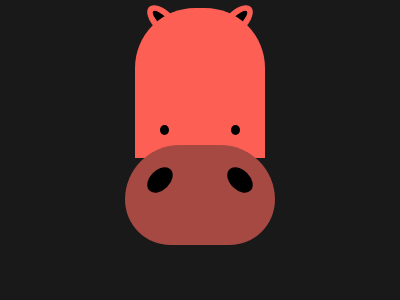

Recreate this image using only HTML and CSS.

<!DOCTYPE html>
<html lang="en">

<head>
    <meta charset="UTF-8">
    <meta http-equiv="X-UA-Compatible" content="IE=edge">
    <meta name="viewport" content="width=device-width, initial-scale=1.0">
    <title>Document</title>
</head>
<style>
    body {
        background: #191919;
    }

    .elm1 {
        width: 130px;
        height: 150px;
        background: #FE5F55;
        border-radius: 60px 60px 0 0;
        position: relative;
        top: calc(50% - 75px);
        left: calc(50% - 65px);
    }

    .elm1:after {
        content: "";
        width: 9px;
        height: 29px;
        background: #000000;
        border-radius: 50%;
        border: 6px solid #FE5F55;
        transform: rotate(-45deg);
        position: absolute;
        z-index: -1;
        top: -7px;
        left: 18px;
    }

    .elm1:before {
        content: "";
        width: 9px;
        height: 29px;
        background: #000000;
        border-radius: 50%;
        border: 6px solid #FE5F55;
        transform: rotate(45deg);
        position: absolute;
        z-index: -1;
        top: -7px;
        left: calc(100% - 39px);
    }

    .elm2 {
        width: 9px;
        height: 10px;
        background: #000000;
        border-radius: 50%;
        position: absolute;
        top: calc(50% - 25px);
        left: calc(50% - 40px);
    }

    .elm2:before {
        content: "";
        width: 9px;
        height: 10px;
        background: #000000;
        border-radius: 50%;
        position: absolute;
        top: calc(50% - 5px);
        left: calc(50% + 66px);
    }

    .elm3 {
        width: 150px;
        height: 100px;
        border-radius: 60px 60px 50px 50px;
        background: #A64942;
        position: relative;
        top: -13px;
        left: calc(50% - 75px);
    }

    .elm3:after {
        content: "";
        width: 20px;
        height: 30px;
        border-radius: 50%;
        background: #000000;
        position: absolute;
        transform: rotate(45deg);
        top: calc(50% - 30px);
        left: calc(50% - 50px);
    }

    .elm3:before {
        content: "";
        width: 20px;
        height: 30px;
        border-radius: 50%;
        background: #000000;
        position: absolute;
        transform: rotate(-45deg);
        top: calc(50% - 30px);
        left: calc(50% + 30px);
    }
</style>

<body>
    <div class="elm1"></div>
    <div class="elm2"></div>
    <div class="elm3"></div>
</body>

</html>